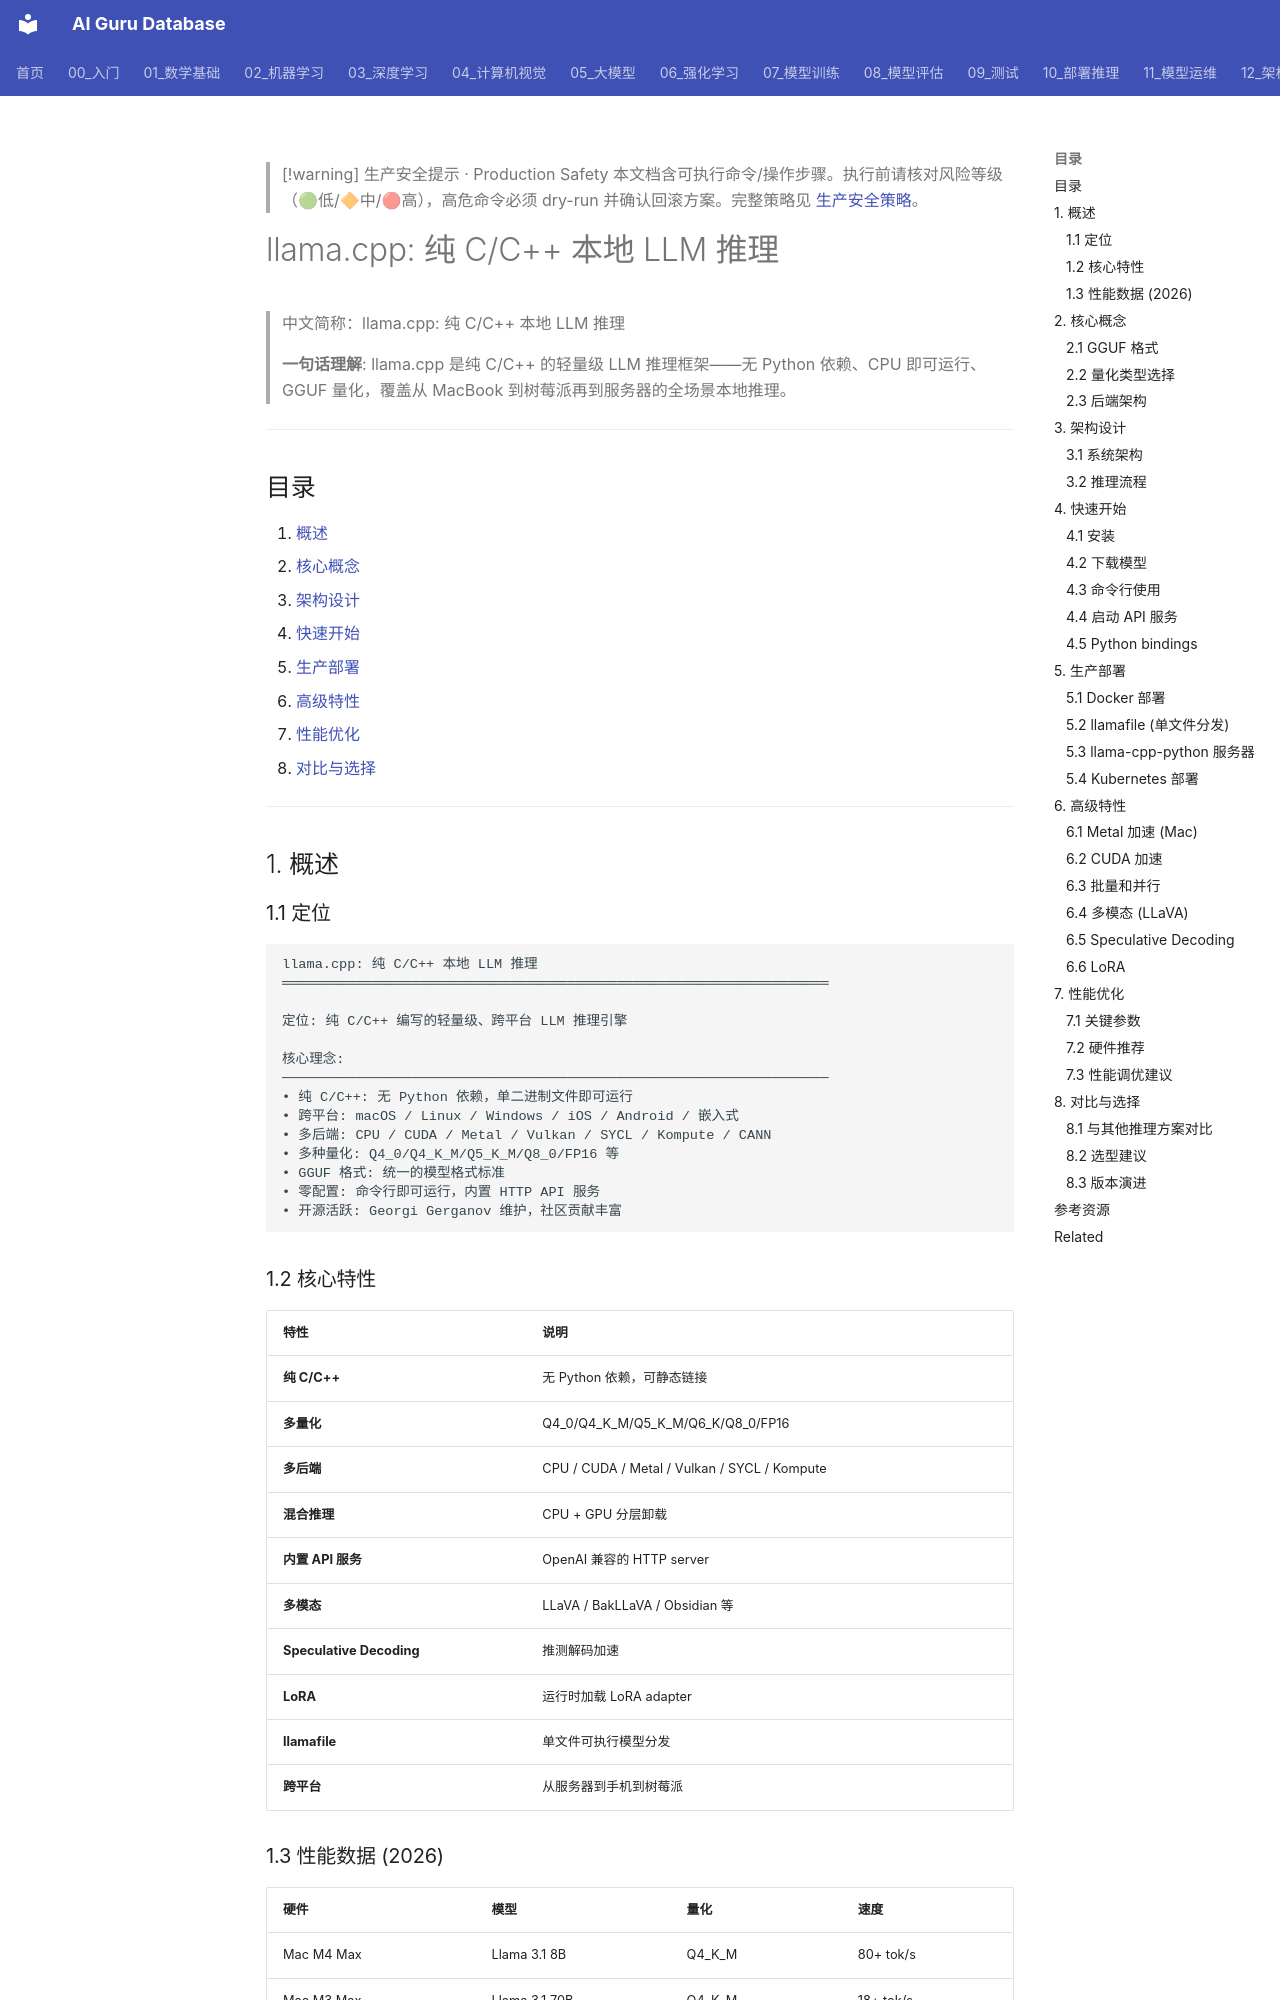

repository: ai-guru-global/ai-guru-database · page: 10_部署推理/02_推理引擎/13_llama_cpp_深入分析/index.html · generator: mkdocs

---
title: "llama.cpp: 纯 C/C++ 本地 LLM 推理"
category: "10-deployment-inference"
tags: ["deployment", "inference", "serving", "llama.cpp", "gguf", "quantization", "edge", "cpu"]
summary: "> **一句话理解**: llama.cpp 是纯 C/C++ 的轻量级 LLM 推理框架——无 Python 依赖、CPU 即可运行、GGUF 量化，覆盖从 MacBook 到树莓派再到服务器的全场景本地推理。"
created: "2026-05-31"
updated: "2026-06-15"
tier: core
aliases:
  - "Llama Cpp Deep Dive"
  - "llama cpp Deep Dive"
  - llama_cpp_Deep_Dive
sources: []

name_zh: "llama.cpp: 纯 C/C++ 本地 LLM 推理"
---

> [!warning] 生产安全提示 · Production Safety
> 本文档含可执行命令/操作步骤。执行前请核对风险等级（🟢低/🔶中/🔴高），高危命令必须 dry-run 并确认回滚方案。完整策略见 [生产安全策略](../../治理/Production_Safety_Policy.md)。
<!-- op-safety-banner v1 -->
# llama.cpp: 纯 C/C++ 本地 LLM 推理

> 中文简称：llama.cpp: 纯 C/C++ 本地 LLM 推理

> **一句话理解**: llama.cpp 是纯 C/C++ 的轻量级 LLM 推理框架——无 Python 依赖、CPU 即可运行、GGUF 量化，覆盖从 MacBook 到树莓派再到服务器的全场景本地推理。

---

## 目录

1. [概述](#1-概述)
2. [核心概念](#2-核心概念)
3. [架构设计](#3-架构设计)
4. [快速开始](#4-快速开始)
5. [生产部署](#5-生产部署)
6. [高级特性](#6-高级特性)
7. [性能优化](#7-性能优化)
8. [对比与选择](#8-对比与选择)

---

## 1. 概述

### 1.1 定位

```
llama.cpp: 纯 C/C++ 本地 LLM 推理
═══════════════════════════════════════════════════════════════════

定位: 纯 C/C++ 编写的轻量级、跨平台 LLM 推理引擎

核心理念:
───────────────────────────────────────────────────────────────────
• 纯 C/C++: 无 Python 依赖，单二进制文件即可运行
• 跨平台: macOS / Linux / Windows / iOS / Android / 嵌入式
• 多后端: CPU / CUDA / Metal / Vulkan / SYCL / Kompute / CANN
• 多种量化: Q4_0/Q4_K_M/Q5_K_M/Q8_0/FP16 等
• GGUF 格式: 统一的模型格式标准
• 零配置: 命令行即可运行，内置 HTTP API 服务
• 开源活跃: Georgi Gerganov 维护，社区贡献丰富
```

### 1.2 核心特性

| 特性 | 说明 |
|------|------|
| **纯 C/C++** | 无 Python 依赖，可静态链接 |
| **多量化** | Q4_0/Q4_K_M/Q5_K_M/Q6_K/Q8_0/FP16 |
| **多后端** | CPU / CUDA / Metal / Vulkan / SYCL / Kompute |
| **混合推理** | CPU + GPU 分层卸载 |
| **内置 API 服务** | OpenAI 兼容的 HTTP server |
| **多模态** | LLaVA / BakLLaVA / Obsidian 等 |
| **Speculative Decoding** | 推测解码加速 |
| **LoRA** | 运行时加载 LoRA adapter |
| **llamafile** | 单文件可执行模型分发 |
| **跨平台** | 从服务器到手机到树莓派 |

### 1.3 性能数据 (2026)

| 硬件 | 模型 | 量化 | 速度 |
|------|------|------|------|
| Mac M4 Max | Llama 3.1 8B | Q4_K_M | 80+ tok/s |
| Mac M3 Max | Llama 3.1 70B | Q4_K_M | 18+ tok/s |
| RTX 4090 | Llama 3.1 8B | Q4_K_M | 120+ tok/s |
| RTX 4090 | Llama 3.1 70B | Q4_K_M | 35+ tok/s |
| 16GB RAM x86 | Llama 3.1 8B | Q4_K_M | 20+ tok/s |
| Raspberry Pi 5 | Llama 3.2 1B | Q4_0 | 5+ tok/s |

---

## 2. 核心概念
